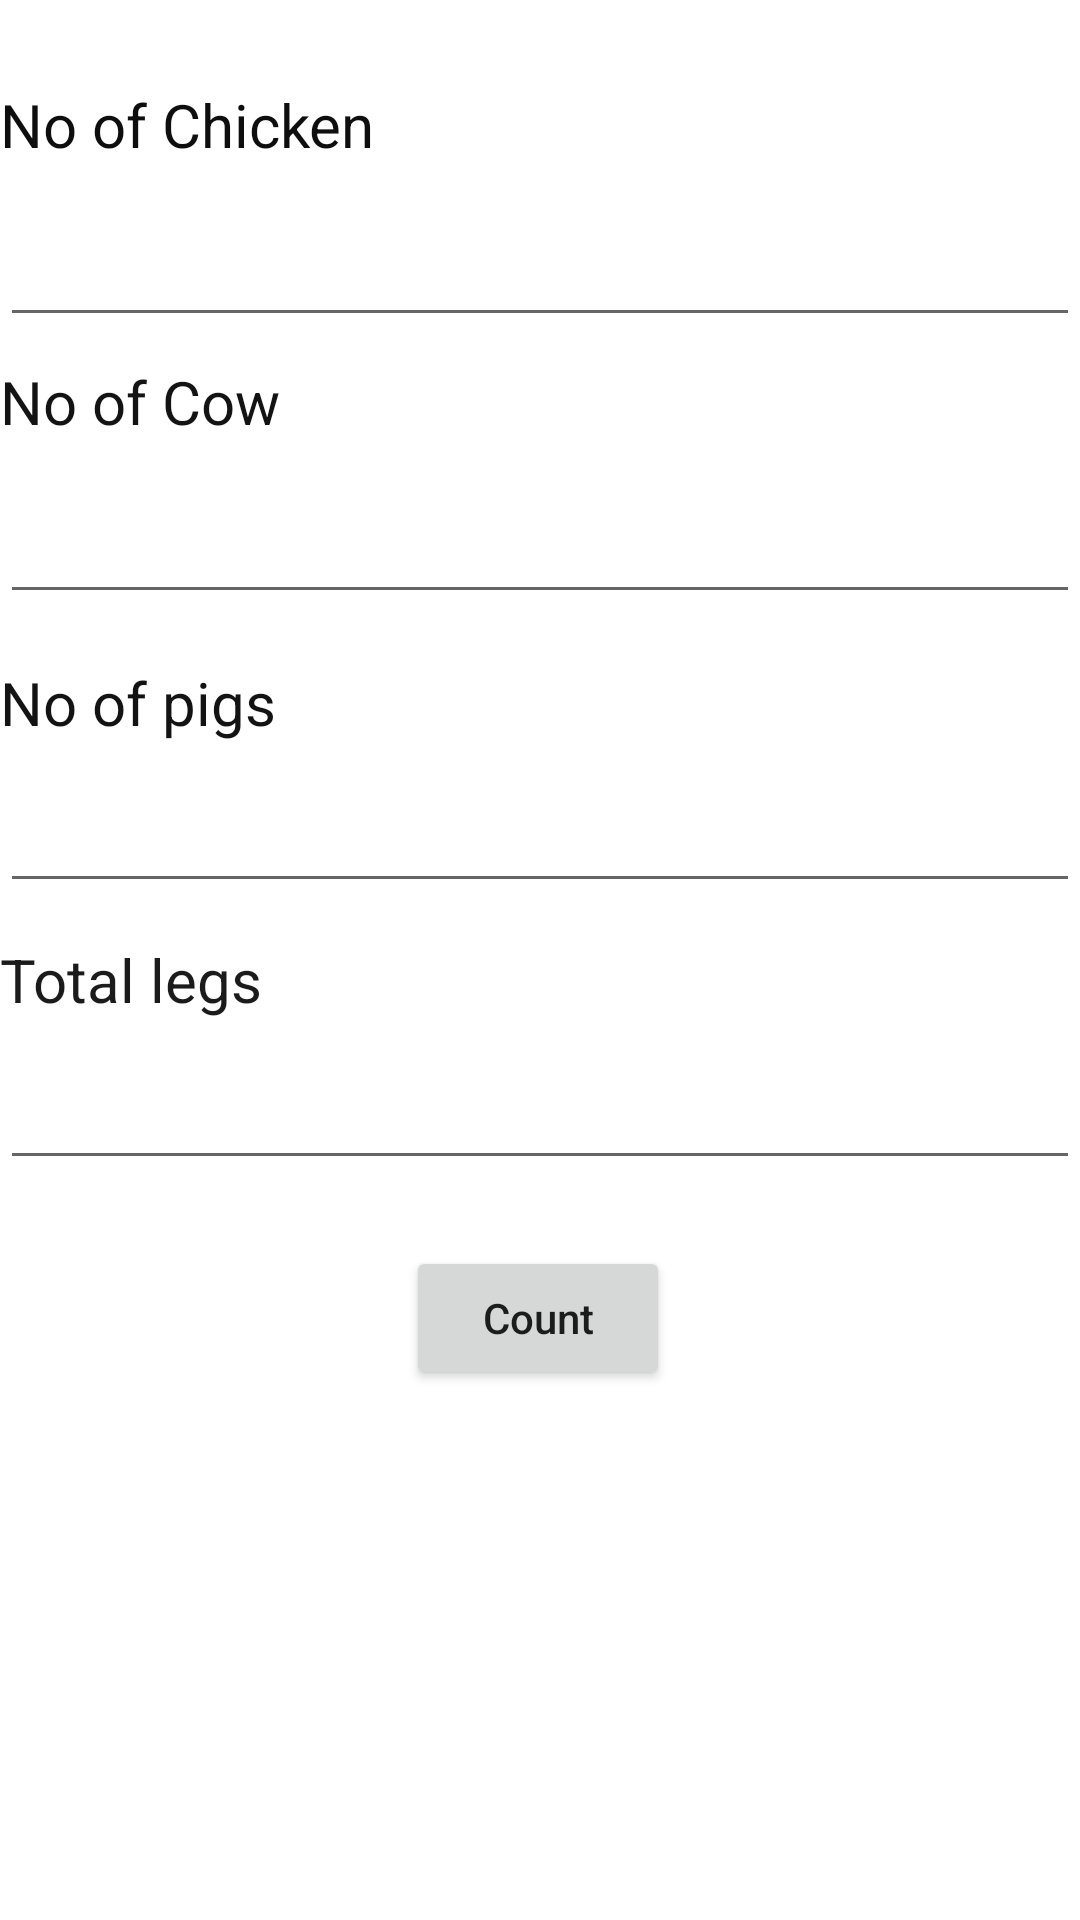

Android layout source for this screen:
<!-- AndroidManifest.xml: application theme Theme.LogicalProblems -->
<!-- res/layout/activity_farm_problem.xml -->
<?xml version="1.0" encoding="utf-8"?>
<androidx.constraintlayout.widget.ConstraintLayout xmlns:android="http://schemas.android.com/apk/res/android"
    xmlns:app="http://schemas.android.com/apk/res-auto"
    xmlns:tools="http://schemas.android.com/tools"
    android:layout_width="match_parent"
    android:layout_height="match_parent"
    android:clipToPadding="false"
    tools:context=".FarmProblemActivity">

    <TextView
        android:id="@+id/textView"
        android:layout_width="0dp"
        android:layout_height="wrap_content"
        android:layout_marginTop="28dp"
        android:text="No of Chicken"
        android:textColor="#0E0E0E"
        android:textSize="20sp"
        app:layout_constraintEnd_toEndOf="parent"
        app:layout_constraintHorizontal_bias="0.464"
        app:layout_constraintStart_toStartOf="parent"
        app:layout_constraintTop_toTopOf="parent" />

    <EditText
        android:id="@+id/chicken_legs_txt"
        android:layout_width="0dp"
        android:layout_height="wrap_content"
        android:layout_marginTop="16dp"
        android:ems="10"
        android:inputType="textPersonName"
        app:layout_constraintEnd_toEndOf="@+id/textView"
        app:layout_constraintHorizontal_bias="0.0"
        app:layout_constraintStart_toStartOf="@+id/textView"
        app:layout_constraintTop_toBottomOf="@+id/textView" />

    <TextView
        android:id="@+id/textView2"
        android:layout_width="0dp"
        android:layout_height="wrap_content"
        android:layout_marginTop="8dp"
        android:text="No of Cow"
        android:textColor="#131313"
        android:textSize="20sp"
        app:layout_constraintEnd_toEndOf="@+id/chicken_legs_txt"
        app:layout_constraintHorizontal_bias="0.498"
        app:layout_constraintStart_toStartOf="@+id/chicken_legs_txt"
        app:layout_constraintTop_toBottomOf="@+id/chicken_legs_txt" />

    <EditText
        android:id="@+id/cow_legs_txt"
        android:layout_width="0dp"
        android:layout_height="wrap_content"
        android:layout_marginTop="16dp"
        android:ems="10"
        android:inputType="textPersonName"
        app:layout_constraintEnd_toEndOf="@+id/textView2"
        app:layout_constraintHorizontal_bias="0.442"
        app:layout_constraintStart_toStartOf="@+id/textView2"
        app:layout_constraintTop_toBottomOf="@+id/textView2" />

    <Button
        android:id="@+id/count_btn"
        android:layout_width="wrap_content"
        android:layout_height="wrap_content"
        android:layout_marginBottom="148dp"
        android:text="Count"
        android:textAllCaps="false"
        app:layout_constraintBottom_toBottomOf="parent"
        app:layout_constraintEnd_toEndOf="@+id/cow_legs_txt"
        app:layout_constraintHorizontal_bias="0.498"
        app:layout_constraintStart_toStartOf="@+id/cow_legs_txt"
        app:layout_constraintTop_toBottomOf="@+id/total_legs_txt"
        app:layout_constraintVertical_bias="0.436" />

    <TextView
        android:id="@+id/textView3"
        android:layout_width="0dp"
        android:layout_height="wrap_content"
        android:layout_marginTop="16dp"
        android:text="No of pigs"
        android:textColor="#131313"
        android:textSize="20sp"
        app:layout_constraintEnd_toEndOf="parent"
        app:layout_constraintHorizontal_bias="0.0"
        app:layout_constraintStart_toStartOf="@+id/cow_legs_txt"
        app:layout_constraintTop_toBottomOf="@+id/cow_legs_txt" />

    <EditText
        android:id="@+id/pigs_legs_txt"
        android:layout_width="0dp"
        android:layout_height="wrap_content"
        android:layout_marginTop="12dp"
        android:ems="10"
        android:inputType="textPersonName"
        app:layout_constraintEnd_toEndOf="@+id/textView3"
        app:layout_constraintHorizontal_bias="0.497"
        app:layout_constraintStart_toStartOf="@+id/textView3"
        app:layout_constraintTop_toBottomOf="@+id/textView3" />

    <TextView
        android:id="@+id/textView4"
        android:layout_width="0dp"
        android:layout_height="wrap_content"
        android:layout_marginTop="12dp"
        android:text="Total legs"
        android:textColor="#1C1B1B"
        android:textSize="20sp"
        app:layout_constraintEnd_toEndOf="parent"
        app:layout_constraintHorizontal_bias="0.0"
        app:layout_constraintStart_toStartOf="@+id/pigs_legs_txt"
        app:layout_constraintTop_toBottomOf="@+id/pigs_legs_txt" />

    <EditText
        android:id="@+id/total_legs_txt"
        android:layout_width="0dp"
        android:layout_height="wrap_content"
        android:layout_marginTop="12dp"
        android:ems="10"
        android:inputType="textPersonName"
        app:layout_constraintEnd_toEndOf="@+id/textView4"
        app:layout_constraintHorizontal_bias="0.497"
        app:layout_constraintStart_toStartOf="parent"
        app:layout_constraintTop_toBottomOf="@+id/textView4" />
</androidx.constraintlayout.widget.ConstraintLayout>
<!-- resources referenced by this layout -->
<resources>
  <style name="Theme.LogicalProblems" parent="Theme.MaterialComponents.DayNight.DarkActionBar">
          
          <item name="colorPrimary">@color/purple_500</item>
          <item name="colorPrimaryVariant">@color/purple_700</item>
          <item name="colorOnPrimary">@color/white</item>
          
          <item name="colorSecondary">@color/teal_200</item>
          <item name="colorSecondaryVariant">@color/teal_700</item>
          <item name="colorOnSecondary">@color/black</item>
          
          <item name="android:statusBarColor">?attr/colorPrimaryVariant</item>
          
      </style>
  <!-- not gathered from this repository: default colours our renderer supplied (Android Studio template values) -->
  <color name="purple_500">#FF6200EE</color>
  <color name="purple_700">#FF3700B3</color>
  <color name="teal_200">#FF03DAC5</color>
  <color name="teal_700">#FF018786</color>
  <color name="black">#FF000000</color>
  <color name="white">#FFFFFFFF</color>
</resources>
